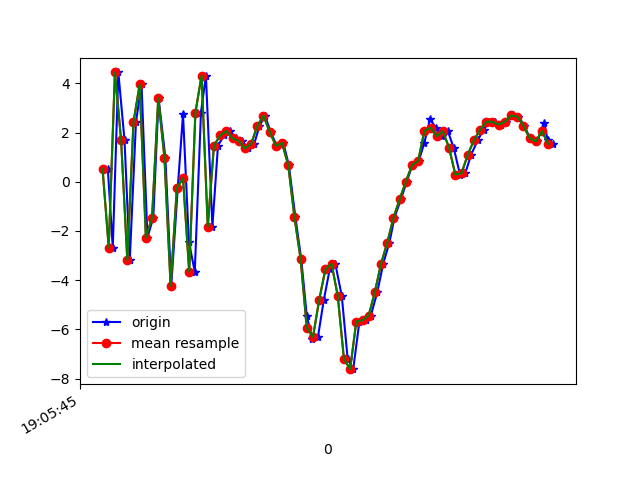

Values plotted in this chart, from the file beside it:
1618772745437, 1468429275678780, 0.5343261, -0.18637681, 8.870861
1618772745453, 1468429294909550, -2.678, -0.775, -5.48
1618772745471, 1468429314140320, 4.443, 0.6451, -3.798
1618772745491, 1468429333371090, 1.685, 0.4855, 8.702
1618772745508, 1468429352601860, -3.181, -0.4145, -2.432
1618772745528, 1468429371832630, 2.429, 0.9933, -6.862
1618772745546, 1468429391063400, 3.955, 2.832, 6.437
1618772745565, 1468429410294170, -2.267, 2.967, 4.295
1618772745584, 1468429429524940, -1.455, 3.712, -7.963
1618772745601, 1468429448755710, 3.396, 5.305, -1.285
1618772745623, 1468429467986480, 0.9845, 5.312, 8.388
1618772745642, 1468429487217250, -4.233, 4.282, -1.638
1618772745663, 1468429506448020, -0.2614, 3.282, -8.319
1618772745680, 1468429525678790, 2.743, 1.779, 3.933
1618772745699, 1468429544909560, -2.446, -0.05877, 7.889
1618772745718, 1468429564140330, -3.653, -0.4402, -4.855
1618772745738, 1468429583371100, 2.805, 0.7793, -6.696
1618772745754, 1468429602601870, 4.317, 0.9686, 4.796
1618772745775, 1468429621832640, -1.824, -0.844, 4.091
1618772745793, 1468429641063410, 1.472, -1.078, -4.496
1618772745813, 1468429660294180, 1.881, -1.262, -1.832
1618772745832, 1468429679524950, 2.059, -1.635, -1.389
1618772745851, 1468429698755720, 1.769, -1.869, -1.45
1618772745871, 1468429717986490, 1.663, -1.314, -2.041
1618772745890, 1468429737217260, 1.353, -1.464, -3.264
1618772745910, 1468429756448030, 1.538, -1.801, -5.001
1618772745927, 1468429775678800, 2.264, -1.363, -7.062
1618772745945, 1468429794909570, 2.687, -0.5169, -7.829
1618772745963, 1468429814140340, 2.023, -0.6524, -7.277
1618772745983, 1468429833371110, 1.462, -1.741, -6.114
1618772746004, 1468429852601880, 1.575, -2.947, -5.8
1618772746022, 1468429871832650, 0.675, -2.615, -6.827
1618772746043, 1468429891063420, -1.43, -1.329, -7.515
1618772746062, 1468429910420437, -3.142, -0.4601, -8.281
1618772746080, 1468429929651207, -5.462, 0.05877, -8.359
1618772746098, 1468429948881977, -6.398, -1.264, -6.58
1618772746116, 1468429968112747, -6.309, -1.795, -2.918
1618772746135, 1468429987343517, -4.801, -0.9216, -0.02281
1618772746154, 1468430006574287, -3.562, 0.5237, 4.039
1618772746172, 1468430025805057, -3.33, 1.022, 5.869
1618772746193, 1468430045035827, -4.638, 0.5377, 5.142
1618772746212, 1468430064266597, -7.2, -0.3387, 7.288
1618772746230, 1468430083497367, -7.618, -0.058, 11.09
1618772746250, 1468430102728137, -5.681, -0.06115, 13.16
1618772746271, 1468430121958907, -5.624, 0.5225, 12.58
1618772746287, 1468430141189677, -5.437, 2.355, 11.76
1618772746308, 1468430160420447, -4.476, 4.399, 9.96
1618772746327, 1468430179651217, -3.324, 3.81, 8.601
1618772746347, 1468430198881987, -2.475, 1.503, 7.9
1618772746363, 1468430218112757, -1.466, 1.462, 5.268
1618772746384, 1468430237343527, -0.7135, 4.572, 2.485
1618772746403, 1468430256574297, 0.006364, 6.15, 1.443
1618772746421, 1468430275805067, 0.6726, 2.777, 0.7938
1618772746442, 1468430295035837, 0.8566, -0.8237, 1.183
1618772746460, 1468430314266607, 1.593, -1.576, 0.6525
1618772746478, 1468430333497377, 2.545, -2.027, -1.852
1618772746497, 1468430352728147, 2.196, -2.356, -3.41
1618772746518, 1468430371958917, 1.849, -2.548, -2.552
1618772746536, 1468430391189687, 2.051, -2.055, -2.001
1618772746555, 1468430410420457, 1.364, -2.433, -1.388
1618772746575, 1468430429651227, 0.2888, -4.936, -0.1742
... 16 more rows
